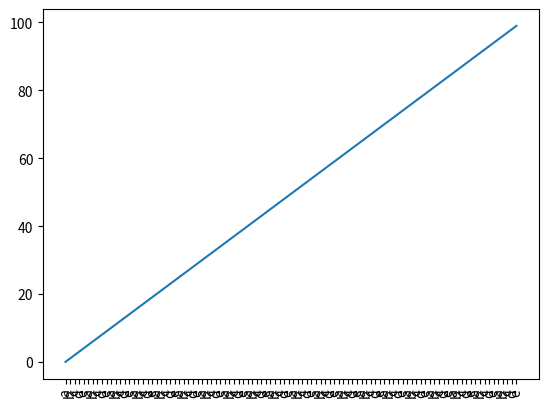

Write the Python code that produced this figure.
import matplotlib.pyplot as plt
import numpy as np

x = list(range(0, 100))
y = list(range(0, 100))
labels = ["a", "b", "c", "d", "e"]
labels2 = labels * 20

fig, ax = plt.subplots()             # Create a figure containing a single Axes.
ax.plot(x, y)  # Plot some data on the Axes.
ax.tick_params(axis='x', labelrotation=45)
ax.set_xticks(x, labels2, rotation="vertical")
plt.show()
